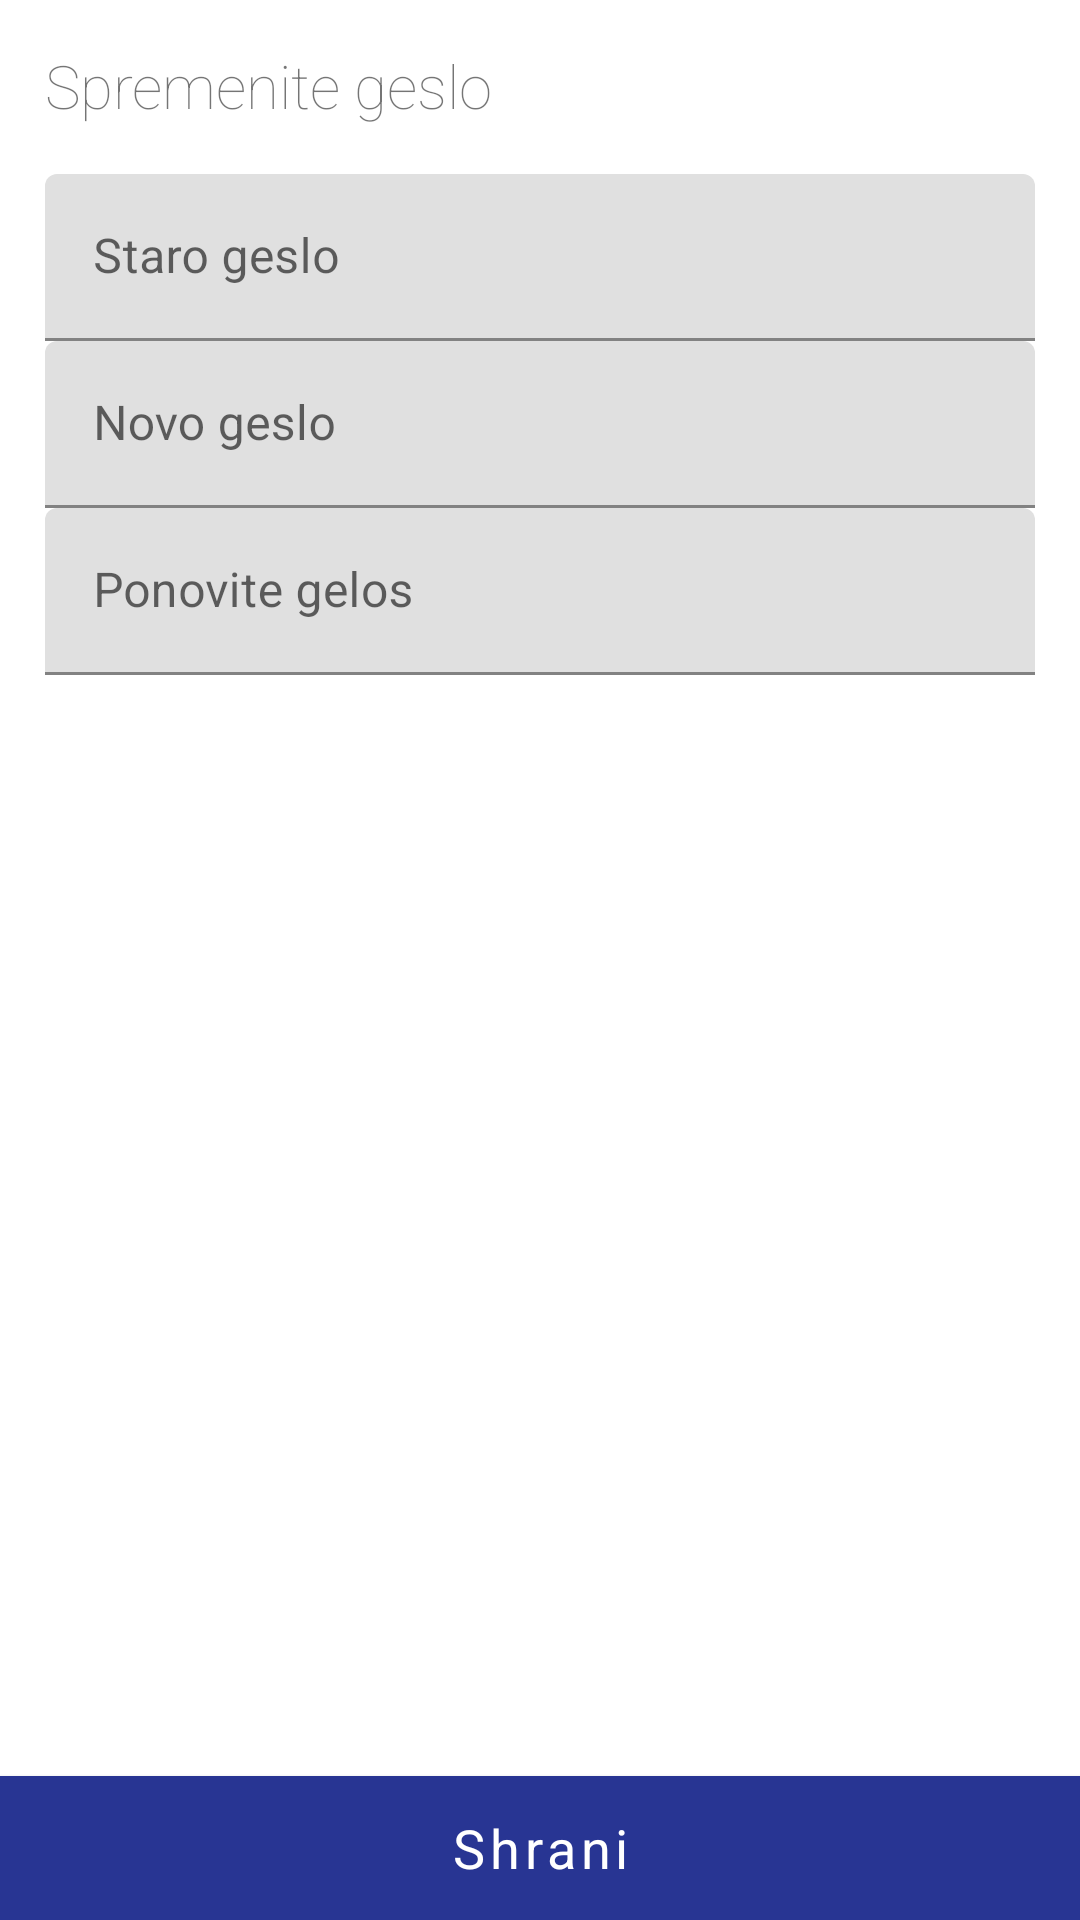

Reconstruct the res/layout file that produces this screen, plus the resources it refers to.
<!-- AndroidManifest.xml: application theme AppTheme -->
<!-- res/layout/activity_security.xml -->
<?xml version="1.0" encoding="utf-8"?>
<LinearLayout xmlns:android="http://schemas.android.com/apk/res/android"
    xmlns:app="http://schemas.android.com/apk/res-auto"
    xmlns:tools="http://schemas.android.com/tools"
    android:layout_width="match_parent"
    android:layout_height="match_parent"
    tools:context="si.wolf.planea.controllers.SecurityActivity">

    <RelativeLayout
        android:layout_width="match_parent"
        android:layout_height="match_parent">

        <ScrollView
            android:layout_width="match_parent"
            android:layout_height="match_parent">
            <LinearLayout
                android:layout_width="match_parent"
                android:layout_height="match_parent"
                android:padding="15dp"
                android:orientation="vertical">

                <TextView
                    android:id="@+id/txtChangePassword"
                    android:layout_width="match_parent"
                    android:layout_height="wrap_content"
                    android:layout_weight="1"
                    android:fontFamily="sans-serif-thin"
                    android:textSize="20sp"
                    android:layout_marginBottom="16dp"
                    android:text="Spremenite geslo" />



                <com.google.android.material.textfield.TextInputLayout
                    android:layout_width="match_parent"
                    android:layout_height="wrap_content">

                    <EditText
                        android:id="@+id/txtOldPassword"
                        android:layout_width="match_parent"
                        android:layout_height="wrap_content"
                        android:hint="Staro geslo"
                        android:inputType="text"
                        android:maxLines="1"
                        android:singleLine="true" />

                </com.google.android.material.textfield.TextInputLayout>
                <com.google.android.material.textfield.TextInputLayout
                    android:layout_width="match_parent"
                    android:layout_height="wrap_content">

                    <EditText
                        android:id="@+id/txtNewPassword"
                        android:layout_width="match_parent"
                        android:layout_height="wrap_content"
                        android:hint="Novo geslo"
                        android:inputType="text"
                        android:maxLines="1"
                        android:singleLine="true" />

                </com.google.android.material.textfield.TextInputLayout>
                <com.google.android.material.textfield.TextInputLayout
                    android:layout_width="match_parent"
                    android:layout_height="wrap_content">

                    <EditText
                        android:id="@+id/txtConfirmPassword"
                        android:layout_width="match_parent"
                        android:layout_height="wrap_content"
                        android:hint="Ponovite gelos"
                        android:inputType="text"
                        android:maxLines="1"
                        android:singleLine="true" />

                </com.google.android.material.textfield.TextInputLayout>

                <TextView
                    android:id="@+id/txtMatchError"
                    android:layout_width="match_parent"
                    android:layout_height="wrap_content"
                    android:layout_weight="1"
                    android:textColor="@color/colorDanger"
                    android:gravity="center" />

            </LinearLayout>
        </ScrollView>

        <Button
            android:id="@+id/btnChangePassword"
            android:layout_width="match_parent"
            android:layout_height="wrap_content"
            android:layout_alignParentBottom="true"
            android:background="@color/primaryBlue"
            android:textColor="@color/colorInverted"
            android:text="Shrani"
            android:textSize="18sp"
            android:textAllCaps="false"
            android:fontFamily="sans-serif"/>



    </RelativeLayout>



</LinearLayout>
<!-- resources referenced by this layout -->
<resources>
  <color name="colorDanger">#F44336</color>
  <color name="colorInverted">#ffffff</color>
  <color name="primaryBlue">#283593</color>
  <style name="AppTheme" parent="Theme.MaterialComponents.DayNight.DarkActionBar">
          
          <item name="colorPrimary">@color/primaryBlue</item>
          <item name="colorPrimaryDark">@color/primaryDarkBlue</item>
          <item name="colorAccent">@color/colorTealDark</item>
      </style>
  <color name="primaryDarkBlue">#1A237E</color>
  <color name="colorTealDark">#00796B</color>
</resources>
